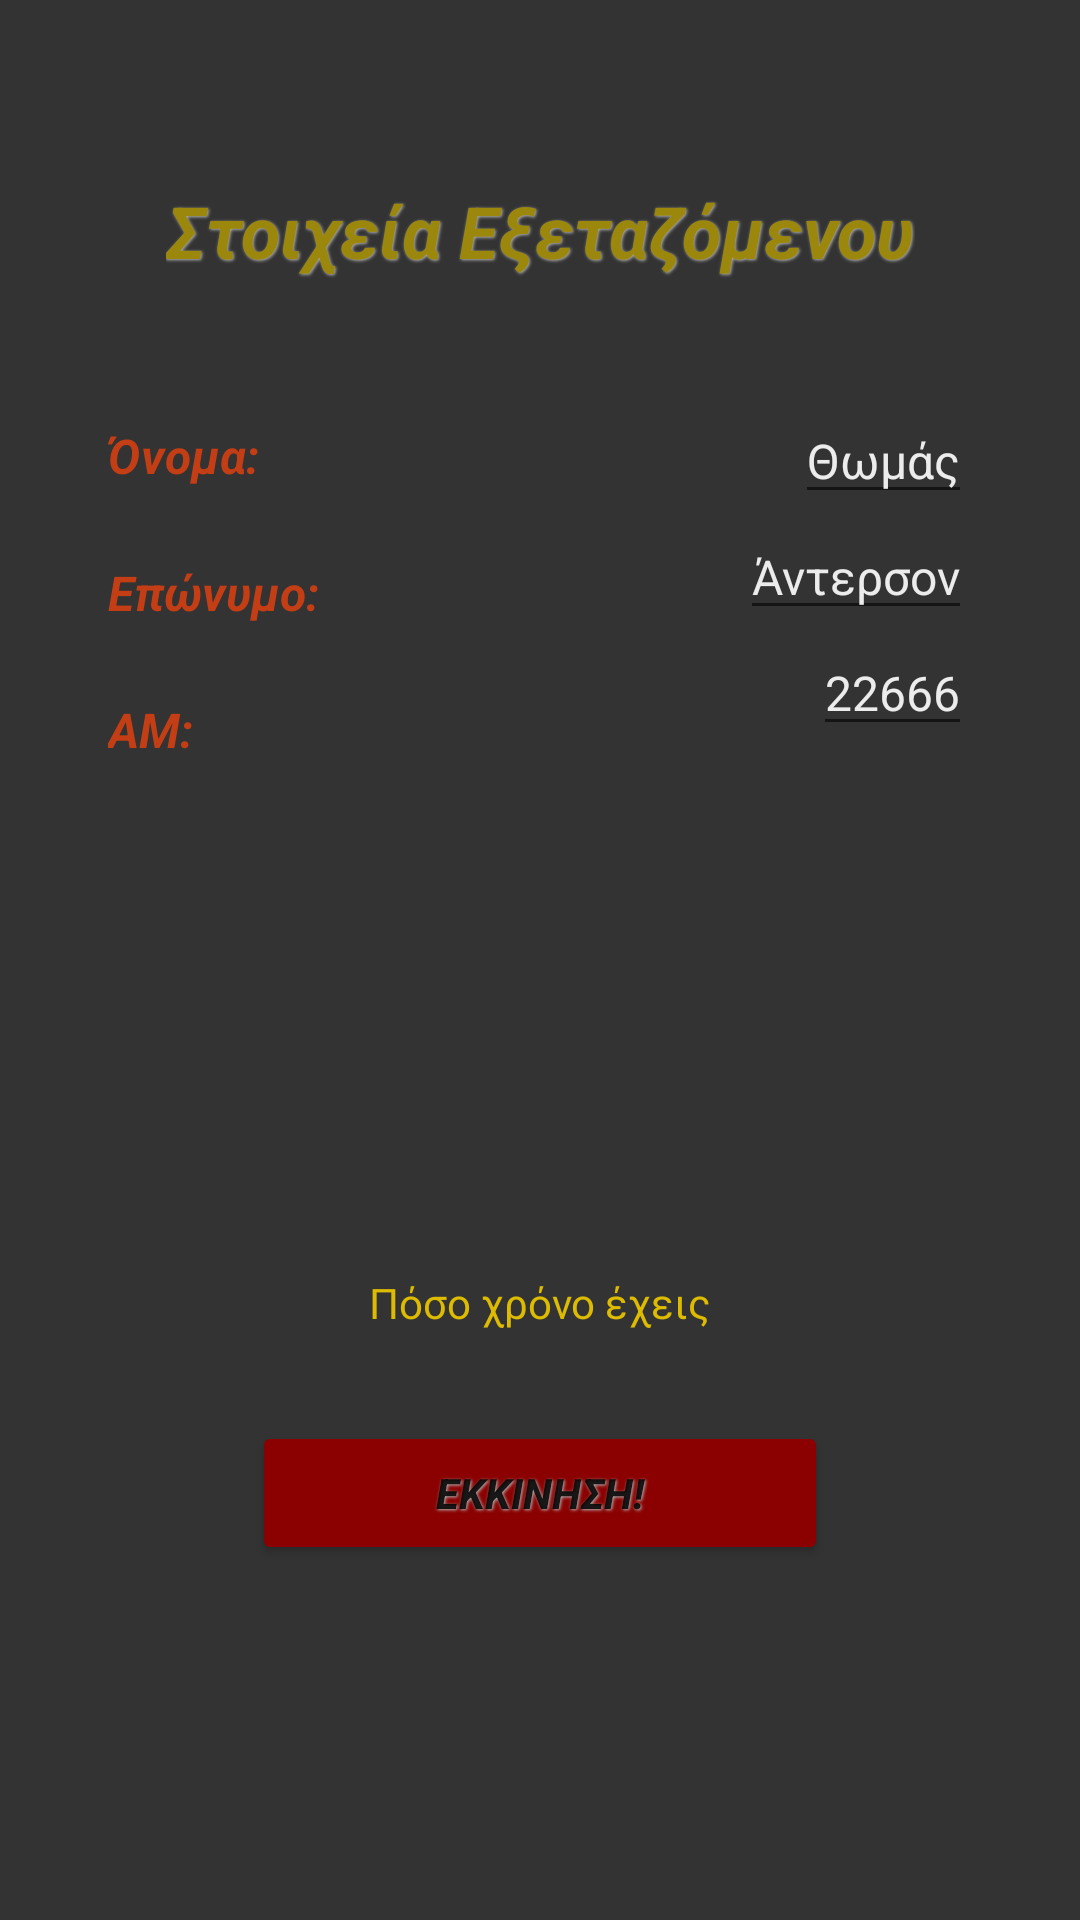

The Android layout XML behind this screen, and the referenced resources:
<!-- AndroidManifest.xml: application theme Theme.Erwthmatologio -->
<!-- res/layout/eisagwgh_stoixeiwn_layout.xml -->
<?xml version="1.0" encoding="utf-8"?>
<androidx.constraintlayout.widget.ConstraintLayout xmlns:android="http://schemas.android.com/apk/res/android"
    xmlns:app="http://schemas.android.com/apk/res-auto"
    android:layout_width="match_parent"
    android:layout_height="match_parent"
    android:background="@color/grey">

    <TextView
        android:id="@+id/TvTitle2"
        android:layout_width="wrap_content"
        android:layout_height="wrap_content"
        android:shadowColor="@color/white_b6"
        android:shadowDx="1"
        android:shadowDy="1"
        android:shadowRadius="2"
        android:text="@string/TvTitle2"
        android:textAlignment="center"
        android:textColor="@color/yellow_dark"
        android:textSize="24sp"
        android:textStyle="bold|italic"
        app:layout_constraintBottom_toBottomOf="parent"
        app:layout_constraintEnd_toStartOf="@+id/guideline2"
        app:layout_constraintStart_toStartOf="@+id/guideline1"
        app:layout_constraintTop_toTopOf="parent"
        app:layout_constraintVertical_bias="0.1" />

    <TextView
        android:id="@+id/TvOnoma"
        android:layout_width="wrap_content"
        android:layout_height="wrap_content"
        android:layout_marginTop="48dp"
        android:text="@string/TvOnoma"
        android:textColor="@color/red_ce"
        android:textSize="16sp"
        android:textStyle="bold|italic"
        app:layout_constraintStart_toStartOf="@+id/guideline1"
        app:layout_constraintTop_toBottomOf="@+id/TvTitle2" />

    <EditText
        android:id="@+id/EtOnoma"
        android:layout_width="wrap_content"
        android:layout_height="wrap_content"
        android:hint="@string/EtOnoma"
        android:maxLength="19"
        android:singleLine="true"
        android:textAlignment="textEnd"
        android:textColor="@color/yellow_db"
        android:textColorHint="@color/white_ec"
        android:textSize="16sp"
        app:layout_constraintBottom_toBottomOf="@+id/TvOnoma"
        app:layout_constraintEnd_toStartOf="@+id/guideline2"
        app:layout_constraintTop_toTopOf="@+id/TvOnoma" />

    <TextView
        android:id="@+id/TvEponumo"
        android:layout_width="wrap_content"
        android:layout_height="wrap_content"
        android:layout_marginTop="24dp"
        android:text="@string/TvEponumo"
        android:textColor="@color/red_ce"
        android:textSize="16sp"
        android:textStyle="bold|italic"
        app:layout_constraintStart_toStartOf="@+id/TvOnoma"
        app:layout_constraintTop_toBottomOf="@+id/TvOnoma" />

    <EditText
        android:id="@+id/EtEponumo"
        android:layout_width="wrap_content"
        android:layout_height="wrap_content"
        android:hint="@string/EtEponumo"
        android:maxLength="19"
        android:singleLine="true"
        android:textAlignment="textEnd"
        android:textColor="@color/yellow_db"
        android:textColorHint="@color/white_ec"
        android:textSize="16sp"
        app:layout_constraintEnd_toEndOf="@+id/EtOnoma"
        app:layout_constraintTop_toBottomOf="@+id/EtOnoma" />

    <TextView
        android:id="@+id/TvAM"
        android:layout_width="wrap_content"
        android:layout_height="wrap_content"
        android:layout_marginTop="24dp"
        android:text="@string/TvAM"
        android:textColor="@color/red_ce"
        android:textSize="16sp"
        android:textStyle="bold|italic"
        app:layout_constraintStart_toStartOf="@+id/TvEponumo"
        app:layout_constraintTop_toBottomOf="@+id/TvEponumo" />

    <EditText
        android:id="@+id/EtAM"
        android:layout_width="wrap_content"
        android:layout_height="wrap_content"
        android:hint="@string/EtAM"
        android:inputType="number"
        android:maxLength="5"
        android:singleLine="true"
        android:textAlignment="textEnd"
        android:textColor="@color/yellow_db"
        android:textColorHint="@color/white_ec"
        android:textSize="16sp"
        app:layout_constraintEnd_toEndOf="@+id/EtEponumo"
        app:layout_constraintTop_toBottomOf="@+id/EtEponumo" />

    <TextView
        android:id="@+id/TvInfo"
        android:layout_width="wrap_content"
        android:layout_height="wrap_content"
        android:layout_marginBottom="30dp"
        android:text="@string/TvInfo"
        android:textAlignment="center"
        android:textColor="@color/yellow_db"
        app:layout_constraintLeft_toLeftOf="parent"
        app:layout_constraintRight_toRightOf="parent"
        app:layout_constraintBottom_toTopOf="@+id/BtEkkinhsh" />

    <Button
        android:id="@+id/BtEkkinhsh"
        android:layout_width="0dp"
        android:layout_height="wrap_content"
        android:backgroundTint="@color/red_dark"
        android:shadowColor="@color/white_b6"
        android:shadowDx="1"
        android:shadowDy="1"
        android:shadowRadius="2"
        android:text="@string/BtEkkinhsh"
        android:textStyle="bold|italic"
        app:layout_constraintBottom_toBottomOf="parent"
        app:layout_constraintDimensionRatio="w,4:1"
        app:layout_constraintEnd_toStartOf="@+id/guideline1"
        app:layout_constraintStart_toStartOf="@+id/guideline2"
        app:layout_constraintTop_toTopOf="parent"
        app:layout_constraintVertical_bias="0.8" />















    <androidx.constraintlayout.widget.Guideline
        android:id="@+id/guideline1"
        android:layout_width="wrap_content"
        android:layout_height="wrap_content"
        android:orientation="vertical"
        app:layout_constraintGuide_percent="0.10" />

    <androidx.constraintlayout.widget.Guideline
        android:id="@+id/guideline2"
        android:layout_width="wrap_content"
        android:layout_height="wrap_content"
        android:orientation="vertical"
        app:layout_constraintGuide_percent="0.90" />

</androidx.constraintlayout.widget.ConstraintLayout>
<!-- resources referenced by this layout -->
<resources>
  <color name="grey">#333333</color>
  <color name="red_ce">#C33E14</color>
  <color name="red_dark">#8B0000</color>
  <color name="white_b6">#B6B6B6</color>
  <color name="white_ec">#ECECEC</color>
  <color name="yellow_dark">#9b870c</color>
  <color name="yellow_db">#DDBB00</color>
  <string name="BtEkkinhsh">Εκκινηση!</string>
  <string name="EtAM">22666</string>
  <string name="EtEponumo">Άντερσον</string>
  <string name="EtOnoma">Θωμάς</string>
  <string name="TvAM">AM:</string>
  <string name="TvEponumo">Επώνυμο:</string>
  <string name="TvInfo">Πόσο χρόνο έχεις</string>
  <string name="TvOnoma">Όνομα:</string>
  <string name="TvTitle2">Στοιχεία Εξεταζόμενου</string>
  <style name="Theme.Erwthmatologio" parent="Theme.MaterialComponents.DayNight.NoActionBar">
          
          <item name="colorPrimary">@color/blue_25</item>
          <item name="colorPrimaryVariant">@color/blue_25</item>
          <item name="colorOnPrimary">@color/white_ec</item>
          
          <item name="colorSecondary">@color/blue_25</item>
          <item name="colorSecondaryVariant">@color/blue_25</item>
          <item name="colorOnSecondary">@color/black</item>
          
          <item name="android:statusBarColor" tools:targetApi="l">?attr/colorPrimaryVariant</item>
          
      </style>
  <color name="blue_25">#255275</color>
  <color name="black">#1B1B1B</color>
</resources>
